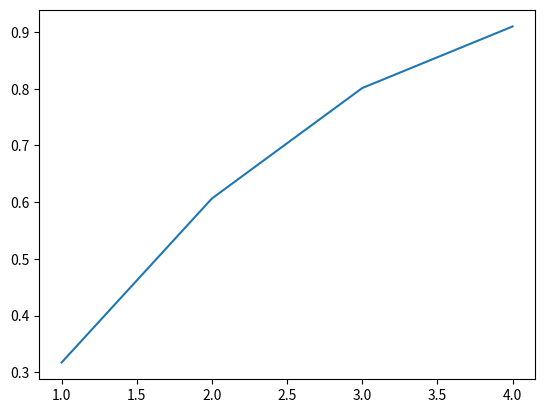

This chart was generated by the following Python code:
from scipy.stats import chi2
import matplotlib.pyplot as plt

dof = range(1,5)

# Perform experiement where each Gaussian is not N(0,I), but instead N(0, \sigma * I), same variance for each but it is optimal
# Look into stats.wishart or python package "chi2comb 0.1.0"

probs = []
for degree in dof:
    probs.append( 1-chi2(degree).cdf(1) ) 
plt.plot(dof,probs)
plt.show()



